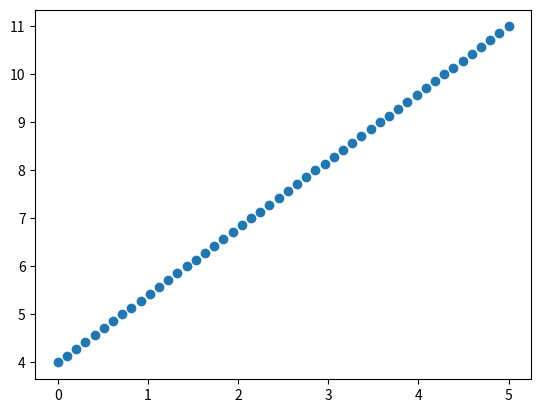

The matplotlib source for this figure:
import matplotlib.pyplot as plt
import numpy as np

x = np.linspace(0, 5)
y = np.linspace(4, 11)

plt.scatter(x, y)
plt.show()